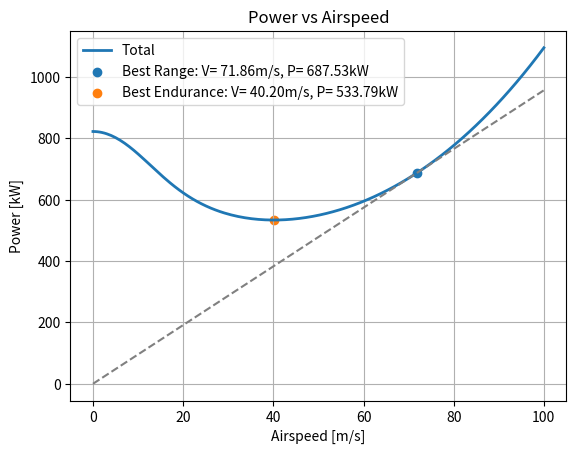

This chart was generated by the following Python code:
import numpy as np
import matplotlib.pyplot as plt

def vel_induce_ACT(disc_load, V_flight = 0, density = 1.225): # 
    '''
    Actuatro disc theory induced velocity, only suitable for alpha=0
    disc_load: [N/m2]
    V_flight: Array of flight velocity
    density: air density
    alpha: AoA of disc [Rad]
    '''
    V_ind_hov = np.sqrt(disc_load/(2*density)) # Hover induced velocity
    # Nondimensionalizing input velocity
    V_flight_nd = V_flight / V_ind_hov
    V_ind_fw_nd = []
    for V_nd in V_flight_nd:
        V_ind_fw_nd.append(np.sqrt(-0.5*V_nd**2+np.sqrt(0.25*V_nd**4+1)))
    return V_ind_fw_nd, V_ind_hov

def power_ACT(thrust, V_ind, FM = 0.7, ):
    ''' 
    Power Calculation With ACT
    thrust: hover thrust
    V_ind: ACT induced hover
    FM: Figure of Merit
    '''
    # Hover
    P_id = V_ind*thrust
    P_ACT_hov = P_id*FM
    # Forward - No vertical speed
    # Not asked
    return P_id, P_ACT_hov

def linebreak(text):
    print(f'-----------------{text}-----------------')
    
def range_solver(x, y, epsilon=0.01, init_guess = 1000):
    '''
    Take in x and y, uses bisection method to find the slope
    '''
    def calc_error():
        error = np.min(y - (slope_hi+slope_lo)/2 * x)
        return error
    def checker():
        if abs(error) > epsilon:
            return True
        else:
            return False
        
    slope_hi = init_guess
    slope_lo = 0
    error = calc_error()
    
    while checker():
        if error > 0:
            slope_lo = (slope_hi+slope_lo)/2
        else: 
            slope_hi = (slope_hi+slope_lo)/2
        error = calc_error()
    return (slope_hi+slope_lo)/2
    
def min_locator(x):
    min = np.min(x)
    indx = list(x).index(min)
    return min, indx
    
class BEM():
    '''
    Blade Element Method
    '''
    def __init__(self, V_ind, airspeed=0):

        self.omega = 326/60*2*np.pi # RPM of blade [rad/s]
        self.thrust = 46730 # total thrust in N
        self.R = 12.8/2 # Radius of the rotor
        self.solidity = 0.077 
        self.blade_num = 4 # blade count
        self.chord = 0.387 # chord of a single blade
        self.flat = 1.028 # equivalent flat plat area of Lynx
        
        self.V_ind = V_ind # induced velocity
        self.V = airspeed # forward velocity

        self.dlda = 0.768/5.5 # Slope of CL-alpha [-/deg]

        self.CT = self.calc_CT()
        #TODO
        # calculate each blade's thrust and power in hover
        # becasue its in hover, all blade is equal, multipling result by 4
        sample = 1000
        stations = np.linspace(0,1,sample)
        Thrust = []
        Torque = []
        Power = []
        for i in stations:
            dummy, Thrust_temp, Torque_temp = self.calc_blade_element(station=i, dr=self.R/sample, V_ind=self.V_ind[0])
            Thrust.append(Thrust_temp[0])
            Torque.append(Torque_temp[0])
            Power.append(Torque_temp[1])
        # sum up everything
        self.calc_rotor(dT=Thrust, dQ=Torque, dP=Power)

        # applying velocities
        self.P_ind = self.V_ind * self.T # induced power
        self.P_pro = self.P * (1+(self.V/(self.omega*self.R))**2) # profile power
        self.P_par = self.flat * 0.5 * 1.225 * self.V**3 # parasitic power
        self.P_tro = self.calc_tailrotor() # tail rotor power
        self.P_tot = self.P_ind + self.P_pro + self.P_par + self.P_tro

    def calc_CT(self):
        CT = self.thrust / (1.225 * (self.omega*self.R)**2 * (np.pi * self.R**2))
        CL_med = 6.6*CT/self.solidity
        return 
        
    def twist(self, station): # WORKING
        # if station < 0.1252:
        #     return 0
        # elif station < 0.2143: 
        #     return np.deg2rad(13.75/(0.2143-0.1252) * (station - 0.1252))
        # elif station <= 1:
        #     return np.deg2rad((7.46-13.75)/(1-0.2143) * (station - 0.2143) + 13.75)
        if station < 0.1252:
            return 0
        elif station < 0.2143: 
            return np.deg2rad(13.75)
        elif station <= 1:
            return np.deg2rad(7.46)
        
    def calc_blade_element(self, station, dr, V_ind, rho = 1.225):
        '''
        Calculation for one blade element
        station: goes from 0 to 1, indicate location of the station, lower max station value to account for tip loss
        V_flap: flapping velocity of the element
        az: Azimuth of element
        dr: width of the element
        rho: density
        '''
        Up = V_ind
        Ut = self.omega*self.R*station
        U = np.sqrt(Up**2+Ut**2)
        
        
        psi = np.arctan2(Up, Ut) # Angle of inflow
        alpha = self.twist(station) - psi # angle of attack
        
        cl = np.clip(self.dlda*np.rad2deg(alpha),a_min=0,a_max=10) # element lift coeff
        cd = 0.011 # element drag coeff # TODO: finish this

        dL = 0.5 * rho * U**2 * cl * self.chord * dr # element lift
        dD = 0.5 * rho * U**2 * cd * self.chord * dr # element drag
        
        dT = dL*np.cos(psi) - dD*np.sin(psi) # element thrust
        dFx = dD*np.cos(psi) - dL * np.sin(psi) # element drag
        dQ = -1*dFx * self.R*station # element torque
        dP = dQ * self.omega # element power

        return [dL, dD], [dT, dFx], [dQ, dP]

    def calc_tailrotor(self):
        l_tr = 7.76
        T = self.P_pro / self.omega / l_tr
        V_tr = np.sqrt((T/(np.pi*1.1049**2))/(2*1.225))
        k_tr = 1.3
        P_tr = 1.1 * k_tr * T * V_tr
        return P_tr
        
        
    
    def calc_rotor(self, dT, dP, dQ):
        '''
        Calculations that integrate the elements
        dT: Element thrust, all blades
        dQ: Element torque, all blades
        '''
        solidity = self.blade_num * self.chord / (np.pi*self.R) # Rotor solidity

        self.T = self.blade_num*np.sum(dT) # Small angle approx is not applied here. should also equal to weight
        self.Q = self.blade_num*np.sum(dQ) #
        self.P = self.blade_num*np.sum(dP) # Total torque on the rotor
        
    def calc_hover(self):
        '''
        calculate total power required by summing up induced power and the profile power
        '''

        P_ind = power_ACT(self.T, self.V_ind, FM=1)[0] # ideal induced power
        P_pro = self.Q
        P_total = P_ind + P_pro
        self.P_hov = P_total
        return	P_total
      

test = True
if test:
    V_test = np.linspace(0,100,200)
    V_ind, V_hov = vel_induce_ACT(disc_load=363.2, V_flight=V_test)
    print('V_hov: ', V_hov)

    Lynx_BEM = BEM(V_ind = np.array(V_ind)*V_hov, airspeed = V_test)
    
    
    plt.plot(V_test, Lynx_BEM.P_tot/1000, label='Total', linewidth='2')
    plt.plot(V_test, Lynx_BEM.P_ind/1000, label='Induced', ls='--')
    plt.plot(V_test, Lynx_BEM.P_pro/1000, label='Profile', ls='--')
    plt.plot(V_test, Lynx_BEM.P_par/1000, label='Parasitic', ls='--')
    plt.plot(V_test, Lynx_BEM.P_tro/1000, label='Tail', ls='--')
    plt.grid(True)
    plt.title('Power vs Airspeed')
    plt.xlabel('Airspeed [m/s]')
    plt.ylabel('Power [kW]')
    plt.legend()
    plt.show()
    plt.clf()
    
    plt.plot(V_test, Lynx_BEM.P_tot/1000, label='Total',linewidth='2')
    best_range_slope = range_solver(V_test, Lynx_BEM.P_tot/1000)
    plt.plot(V_test, best_range_slope*V_test, ls ='--', color='gray')
    best_range = min_locator((Lynx_BEM.P_tot/1000)-(best_range_slope*V_test))
    best_endur = min_locator(Lynx_BEM.P_tot/1000)
    plt.scatter(V_test[best_range[1]], Lynx_BEM.P_tot[best_range[1]]/1000,
                label = f'Best Range: V={V_test[best_range[1]]: .2f}m/s, P={Lynx_BEM.P_tot[best_range[1]]/1000: .2f}kW')
    plt.scatter(V_test[best_endur[1]], Lynx_BEM.P_tot[best_endur[1]]/1000,
                label = f'Best Endurance: V={V_test[best_endur[1]]: .2f}m/s, P={Lynx_BEM.P_tot[best_endur[1]]/1000: .2f}kW')
    plt.grid()
    plt.title('Power vs Airspeed')
    plt.xlabel('Airspeed [m/s]')
    plt.ylabel('Power [kW]')
    plt.legend()
    plt.show()